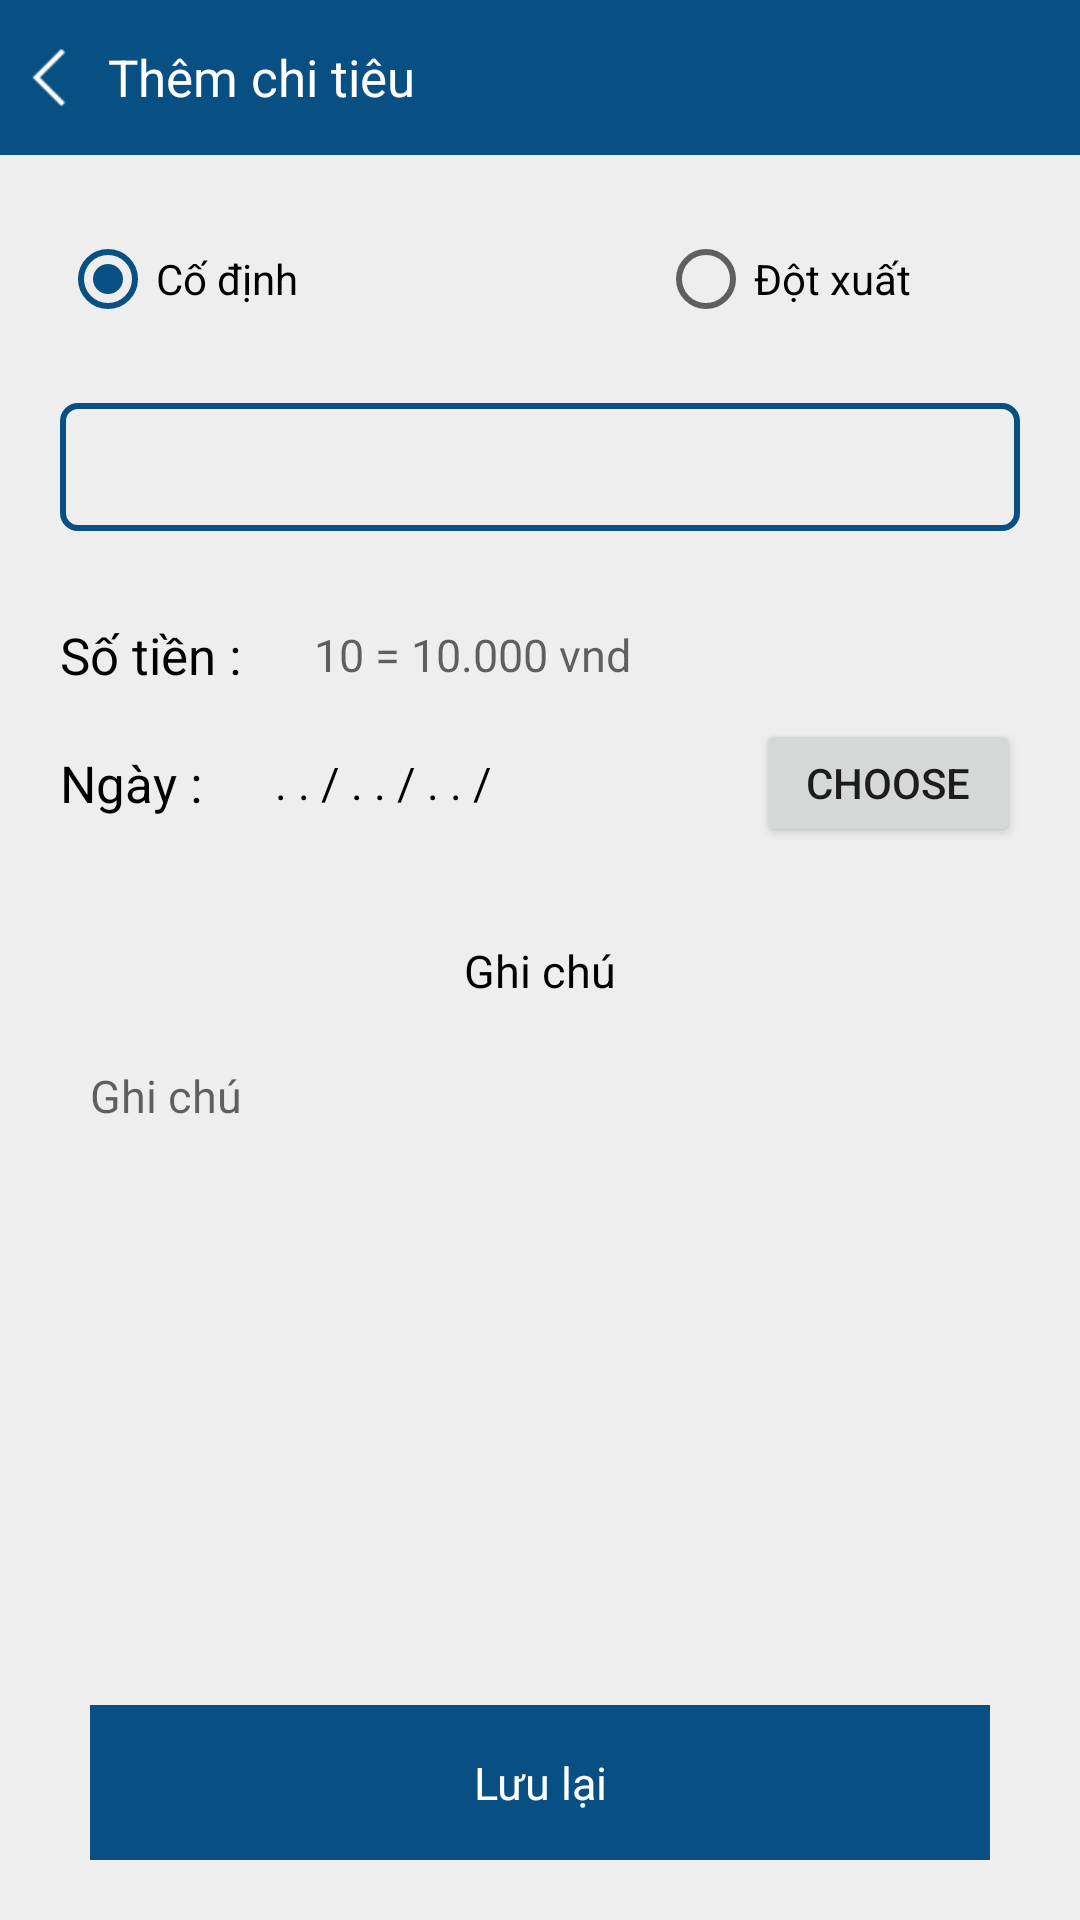

Reconstruct the res/layout file that produces this screen, plus the resources it refers to.
<!-- AndroidManifest.xml: activity theme Account -->
<!-- res/layout/activity_create_note.xml -->
<?xml version="1.0" encoding="utf-8"?>
<LinearLayout
    xmlns:android="http://schemas.android.com/apk/res/android"
    xmlns:app="http://schemas.android.com/apk/res-auto"
    xmlns:tools="http://schemas.android.com/tools"
    android:layout_width="match_parent"
    android:layout_height="match_parent"
    android:orientation="vertical"
    android:theme="@style/Account"
    android:weightSum="12"
    android:background="#eeeeee"
    tools:context=".activity.CreateNoteActivity">

    <LinearLayout
        android:background="@color/colorNavigation"
        android:layout_weight="1"
        android:weightSum="10"
        android:orientation="horizontal"
        android:layout_width="match_parent"
        android:layout_height="0dp">
        <ImageView
            android:id="@+id/imgBackAN"
            android:padding="5dp"
            android:src="@drawable/ic_back"
            android:layout_weight="1"
            android:layout_width="0dp"
            android:layout_height="match_parent" />
        <TextView
            android:gravity="center_vertical"
            android:textSize="17sp"
            android:textColor="@android:color/white"
            android:text="Thêm chi tiêu"
            android:layout_weight="9"
            android:layout_width="0dp"
            android:layout_height="match_parent" />
    </LinearLayout>
    <LinearLayout
        android:weightSum="10"
        android:orientation="vertical"
        android:layout_weight="10"
        android:layout_width="match_parent"
        android:layout_height="0dp">
        <RadioGroup
            android:id="@+id/rdgCN"
            android:layout_marginTop="20dp"
            android:layout_weight="1"
            android:orientation="horizontal"
            android:layout_width="match_parent"
            android:layout_height="0dp">
            <RadioButton
                android:id="@+id/rdCodinh"
                android:text="Cố định"
                android:checked="true"
                android:layout_marginLeft="20dp"
                android:layout_width="wrap_content"
                android:layout_height="match_parent" />
            <RadioButton
                android:id="@+id/rbDoXuat"
                android:layout_gravity="right"
                android:text="Đột xuất"
                android:layout_marginLeft="120dp"
                android:layout_width="wrap_content"
                android:layout_height="match_parent" />
        </RadioGroup>

        <android.support.v7.widget.AppCompatSpinner
            android:id="@+id/spinnerDanhMuc"
            android:gravity="center"
            android:layout_marginTop="20dp"
            android:background="@drawable/bg_spinner"
            android:layout_marginRight="20dp"
            android:layout_marginLeft="20dp"
            android:layout_weight="1"
            android:layout_width="match_parent"
            android:layout_height="0dp">
        </android.support.v7.widget.AppCompatSpinner>

        <LinearLayout
            android:orientation="horizontal"
            android:layout_marginLeft="20dp"
            android:layout_marginRight="20dp"
            android:layout_marginTop="20dp"
            android:layout_weight="1"
            android:layout_width="match_parent"
            android:layout_height="0dp">
            <TextView
                android:textSize="17sp"
                android:textColor="@android:color/black"
                android:gravity="center"
                android:text="Số tiền : "
                android:layout_width="wrap_content"
                android:layout_height="match_parent" />
            <EditText
                android:id="@+id/edtAmountCN"
                android:inputType="numberDecimal"
                android:gravity="center_vertical"
                android:paddingLeft="20dp"
                android:textSize="15sp"
                android:hint="10 = 10.000 vnd"
                android:background="@android:color/transparent"
                android:layout_width="match_parent"
                android:layout_height="match_parent" />
        </LinearLayout>

        <LinearLayout
            android:orientation="horizontal"
            android:layout_marginLeft="20dp"
            android:layout_marginRight="20dp"
            android:layout_weight="1"
            android:layout_width="match_parent"
            android:layout_height="0dp">
            <TextView
                android:textSize="17sp"
                android:textColor="@android:color/black"
                android:gravity="center"
                android:text="Ngày : "
                android:layout_width="wrap_content"
                android:layout_height="match_parent" />
            <TextView
                android:id="@+id/txtDateCN"
                android:inputType="numberDecimal"
                android:gravity="center_vertical"
                android:layout_marginLeft="20dp"
                android:textSize="15sp"
                android:text=". . / . . / . . /"
                android:textColor="@android:color/black"
                android:background="@android:color/transparent"
                android:layout_width="100dp"
                android:layout_height="match_parent" />
            <FrameLayout
                android:layout_width="match_parent"
                android:layout_height="match_parent">
                <Button
                    android:id="@+id/btnChooseDateCN"
                    android:layout_gravity="right"
                    android:text="Choose"
                    android:layout_width="wrap_content"
                    android:layout_height="match_parent" />
            </FrameLayout>
        </LinearLayout>

        <TextView
            android:textSize="15sp"
            android:gravity="center"
            android:textColor="@android:color/black"
            android:text="Ghi chú"
            android:layout_marginTop="20dp"
            android:layout_weight="1"
            android:layout_width="match_parent"
            android:layout_height="0dp" />
        <LinearLayout
            android:id="@+id/layoutGhichu"
            android:layout_marginBottom="10dp"
            android:background="@drawable/bg_big_edt"
            android:layout_marginLeft="20dp"
            android:layout_marginRight="20dp"
            android:layout_weight="5"
            android:layout_width="match_parent"
            android:layout_height="0dp">
            <EditText
                android:id="@+id/edtNote"
                android:textColor="@android:color/black"
                android:textSize="15sp"
               android:paddingTop="10dp"
                android:paddingLeft="10dp"
                android:gravity="top"
                android:hint="Ghi chú"
                android:background="@android:color/transparent"
                android:layout_width="match_parent"
                android:layout_height="match_parent" />
        </LinearLayout>

    </LinearLayout>
    <TextView
        android:id="@+id/txtAddNote"
        android:textSize="15sp"
        android:textColor="@android:color/white"
        android:gravity="center"
        android:layout_marginRight="30dp"
        android:layout_marginLeft="30dp"
        android:text="Lưu lại"
        android:background="@color/colorNavigation"
        android:layout_marginBottom="20dp"
        android:layout_weight="1"
        android:layout_width="match_parent"
        android:layout_height="0dp" />
</LinearLayout>
<!-- resources referenced by this layout -->
<resources>
  <color name="colorNavigation">#085083</color>
  <!-- drawable bg_big_edt (drawable) -->
  <?xml version="1.0" encoding="utf-8"?>
  <shape android:shape="rectangle" xmlns:android="http://schemas.android.com/apk/res/android">
  
      <solid android:color="@color/mdtp_white"/>
      <corners android:radius="10dp"/>
  </shape>
  <!-- drawable bg_spinner (drawable) -->
  <?xml version="1.0" encoding="utf-8"?>
  <shape android:shape="rectangle" xmlns:android="http://schemas.android.com/apk/res/android">
  
      <solid android:color="@android:color/transparent"/>
      <stroke android:color="@color/colorNavigation" android:width="2dp"/>
      <corners android:radius="5dp"/>
  </shape>
  <!-- drawable ic_back: png bitmap (drawable, 289 bytes) -->
  <style name="Account" parent="Theme.AppCompat.Light.NoActionBar">
          
          <item name="colorPrimary">@color/colorPrimary2</item>
          <item name="colorPrimaryDark">@color/colorPrimary2</item>
          <item name="colorAccent">@color/colorNavigation</item>
      </style>
  <color name="colorPrimary2">#002d4d</color>
</resources>
